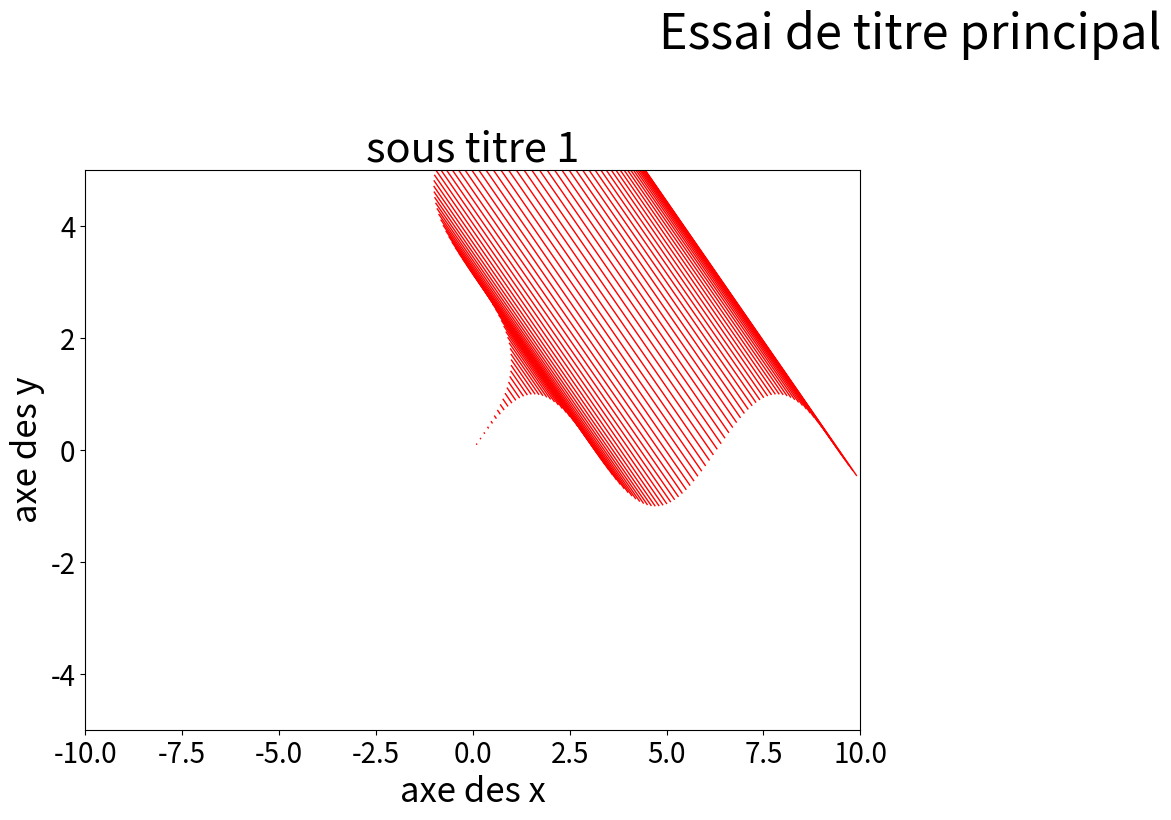

The script that saved this image: (Note: this script raises an exception after producing the figure.)
import matplotlib.pyplot as plt
import math
import numpy as np
import datetime

class Figure:
    def __template_default(self) -> dict:
        template_default = dict()
        template_default["fig_size_x"] = 11
        template_default["fig_size_y"] = 8
        template_default["x_label_size"] = 25
        template_default["y_label_size"] = 25
        template_default["x_tick_size"] = 20
        template_default["y_tick_size"] = 20
        template_default["legend_size"] = 20
        template_default["subplot_title_size"] = 30
        template_default["fig_title_size"] = 35

        return template_default
    
    def __init__(self, template:str = "default", ptx:int = 0, pty:int = 0, rows:int = 1, cols:int = 1) -> None:
        if template == "default":
            self.template = self.__template_default()
            print(rows)
            if rows > 1:
                x_size = self.template["fig_size_x"]*cols
                print("hein ?")
            else:
                x_size = self.template["fig_size_x"]
            if cols > 1:
                y_size = self.template["fig_size_y"]*rows
            else:
                y_size = self.template["fig_size_y"]

            self.fig = plt.figure(figsize = (x_size, y_size))
        else:
            self.fig = plt.figure(figsize = [ptx, pty])

        self.graphs:dict[str, Graph]
        self.graphs = dict()
        

    def addGraph(self, name:str, row:int = 1, col:int = 1, index:int = 1):
        """
        Add a graph to the current figure. 

        name : name of the graph, used to recognize this specific graph
        row : row number
        col : column number
        index : location of the graph

        Explanation: specify the location and size of the graph on the figure. The row and col parameters determine the size of the grid,
        like if the figure was a table. Then, the index parameter specify in which block of the table the added graph has to go
        starting from the upper left corner and ending at the lower right. \n
        /!\ the table system doesn't actually exist, it is only there to give a position and a size to the added graph.
        """
        new_graph = Graph(self, self.fig.add_subplot(row, col, index))
        self.graphs[name] = new_graph

    def setTitle(self, title:str):
        """
        Set the main title of the figure.

        title : well, obvious
        """
        self.fig.suptitle(title, fontsize=self.template["fig_title_size"])

    def figSave(self, name:str):
        """
        Save the figure to pdf format.

        name : figure saved as "name.pdf"
        """
        self.fig.savefig(name+".pdf", bbox_inches='tight')
    
    def figShow(self):
        """
        Don't remember
        """
        self.fig.show()


class Graph:
    def __init__(self, fig:Figure, subPlot:plt.Axes) -> None:
        self.fig = fig
        self.plot = subPlot
        self.plot_labels = []

    def setAxesX(self, x_min:int, x_max:int, label:str = None):
        """
        Set the labels and the interval of the X axis of the current graph.

        x_min : the lower bound of the axis.
        x_max : upper bound of the axis.
        label : name of the axis (don't forget the units !)
        """
        if label != None:
            self.plot.set_xlabel(label, fontsize=self.fig.template["x_label_size"])
        self.plot.tick_params(axis='x', which='major', labelsize=self.fig.template["x_tick_size"])
        self.plot.set_xlim([x_min, x_max])

    def setAxesY(self, y_min:int, y_max:int, label:str = None):
        """
        Set the labels and the interval of the Y axis of the current graph.

        x_min : the lower bound of the axis
        x_max : upper bound of the axis
        label : name of the axis (don't forget the units !)
        """
        if label != None:
            self.plot.set_ylabel(label, fontsize=self.fig.template["y_label_size"])
        self.plot.tick_params(axis='y', which='major', labelsize=self.fig.template["y_tick_size"])
        self.plot.set_ylim([y_min, y_max])

    def setTitle(self, label:str):
        """
        Set the title of the current graph.

        label : title of the graph
        """
        self.plot.set_title(label, fontsize = self.fig.template["subplot_title_size"])

    def setLegend(self, loc:str = "best"):
        """
        Set the legend of the current graph.

        loc : location of the legend (best, lower/upper/# + left/right/center)
        """
        self.plot.legend(self.plot_labels, loc=loc, fontsize=self.fig.template["legend_size"])

    def plotStandart(self, x:list, y:list, label:str = None, **kwargs):
        """
        Plot datas with a standart "line" graph.

        x : list of the x values
        y : list of the y values
        label : label of the plot, used in the legend (if needed)
        kwargs : color, linestyle (solid, dotted, dashed, dashdot, ...), linewidth

        x, y and label can be multi-dimensional if you want to plot multiple data sets. (they all need to have the same first dimension)
        """
        if (not len(x) == len(y)):
            raise TypeError("x and y must have the same dimensions !")
        self.plot.plot(x, y, color=kwargs["color"], linestyle=kwargs["linestyle"], linewidth=kwargs["linewidth"])
        
        if(label == None):
            self.plot_labels.append("")
        else:
            self.plot_labels.append(label)
        raise IndexError("x y and label need to have the same first dimension !")
    
    def plotPointCloud(self, x:list, y:list, label:str, **kwargs):
        pass


if __name__ == "__main__":

    fig = Figure(template="default", rows=2, cols=2)
    fig.setTitle("Essai de titre principal")
    fig.addGraph("test", 2, 2, 1)
    fig.graphs["test"].setTitle("sous titre 1")
    fig.graphs["test"].setAxesX(-10, 10, r"axe des x")
    fig.graphs["test"].setAxesY(-5, 5, r"axe des y")
    x = [np.arange(0, 10, 0.1), np.sin(np.arange(0, 10, 0.1))]
    y = [np.sin(np.arange(0, 10, 0.1)), np.arange(0, 10, 0.1)]
    label = ["test legende1", "test legende2"]
    fig.graphs["test"].plotStandart(x, y, label, color='red', linestyle="solid", linewidth=1)
    fig.graphs["test"].setLegend("best")
    """
    fig.addGraph("test2", 2, 2, 2)
    fig.graphs["test2"].setTitle("sous titre 1")
    fig.graphs["test2"].setAxesX(0, 10, r"axe des x")
    fig.graphs["test2"].setAxesY(-3, 3, r"axe des y")
    fig.graphs["test2"].plotStandart(np.arange(0, 10, 0.1), np.sin(np.arange(0, 10, 0.1)), "test legende", color='red', linestyle="solid", linewidth=1)
    fig.graphs["test2"].setLegend("best")
    fig.addGraph("test3", 2, 1, 2)
    fig.graphs["test3"].setTitle("sous titre 1")
    fig.graphs["test3"].setAxesX(0, 10, r"axe des x")
    fig.graphs["test3"].setAxesY(-3, 3, r"axe des y")
    fig.graphs["test3"].plotStandart(np.arange(0, 10, 0.1), np.sin(np.arange(0, 10, 0.1)), "test legende", color='red', linestyle="solid", linewidth=1)
    fig.graphs["test3"].setLegend("best")
    """
    fig.figSave("testtt")
"""
    fig1 = Figure(template="default", rows=1, cols=1)
    fig1.addGraph("test", 1, 1, 1)
    fig1.graphs["test"].setTitle("sous titre 1")
    fig1.graphs["test"].setAxesX(0, 10, r"axe des x")
    fig1.graphs["test"].setAxesY(-3, 3, r"axe des y")
    fig1.graphs["test"].plotStandart(np.arange(0, 10, 0.1), np.sin(np.arange(0, 10, 0.1)), "test legende", color='red', linestyle="solid", linewidth=1)
    fig1.graphs["test"].setLegend("best")
    fig1.figSave("testttttt")
    """

"""
def parameters(plot = None, x_span = None, y_span = None, title = None, x_label = None, y_label = None):
    plot.tick_params(axis='both', which='major', labelsize=20)
    if title:
        plot.title.set_text(title)

    # pt = taille de la police des axes (chiffres) et des labels
    pt=25

    if x_label:
        plot.set_xlabel(x_label, fontsize=pt)
    if y_label:
        plot.set_ylabel(y_label, fontsize=pt)

    # enlever les bords noirs en haut et à droite
    plot.spines['top'].set_visible(False)
    plot.spines['right'].set_visible(False)

    if x_span:
        plot.set_xlim(x_span[0], x_span[1])
    if y_span:
        plot.set_ylim(y_span[0], y_span[1])


def graph_1_1(x, y):
    ptx = 11 # ptx = largueur de la figure que vous enregistrez
    pty = 8 # pty = hauteur (...)
    plt.close('all')
    plt.rcParams['figure.figsize'] = [ptx, pty]
    fig, ax = plt.subplots() # générer la figure

    parameters(ax, x_span=[0, 20], y_span=[-1.1, 1.1], x_label=r"$\mathrm{t\ [s]}$", y_label=r"$\mathrm{y(t)\ [-]}$")
    ax.plot(x, y, color = 'blue', linestyle = 'solid', linewidth = 1, label=[r'$y_1(t)$'])
    #ax.legend(loc='upper right', fontsize=20)

    index = "1_1"
    figname = "fig_"+index+".pdf" 
    plt.savefig(figname)
"""


